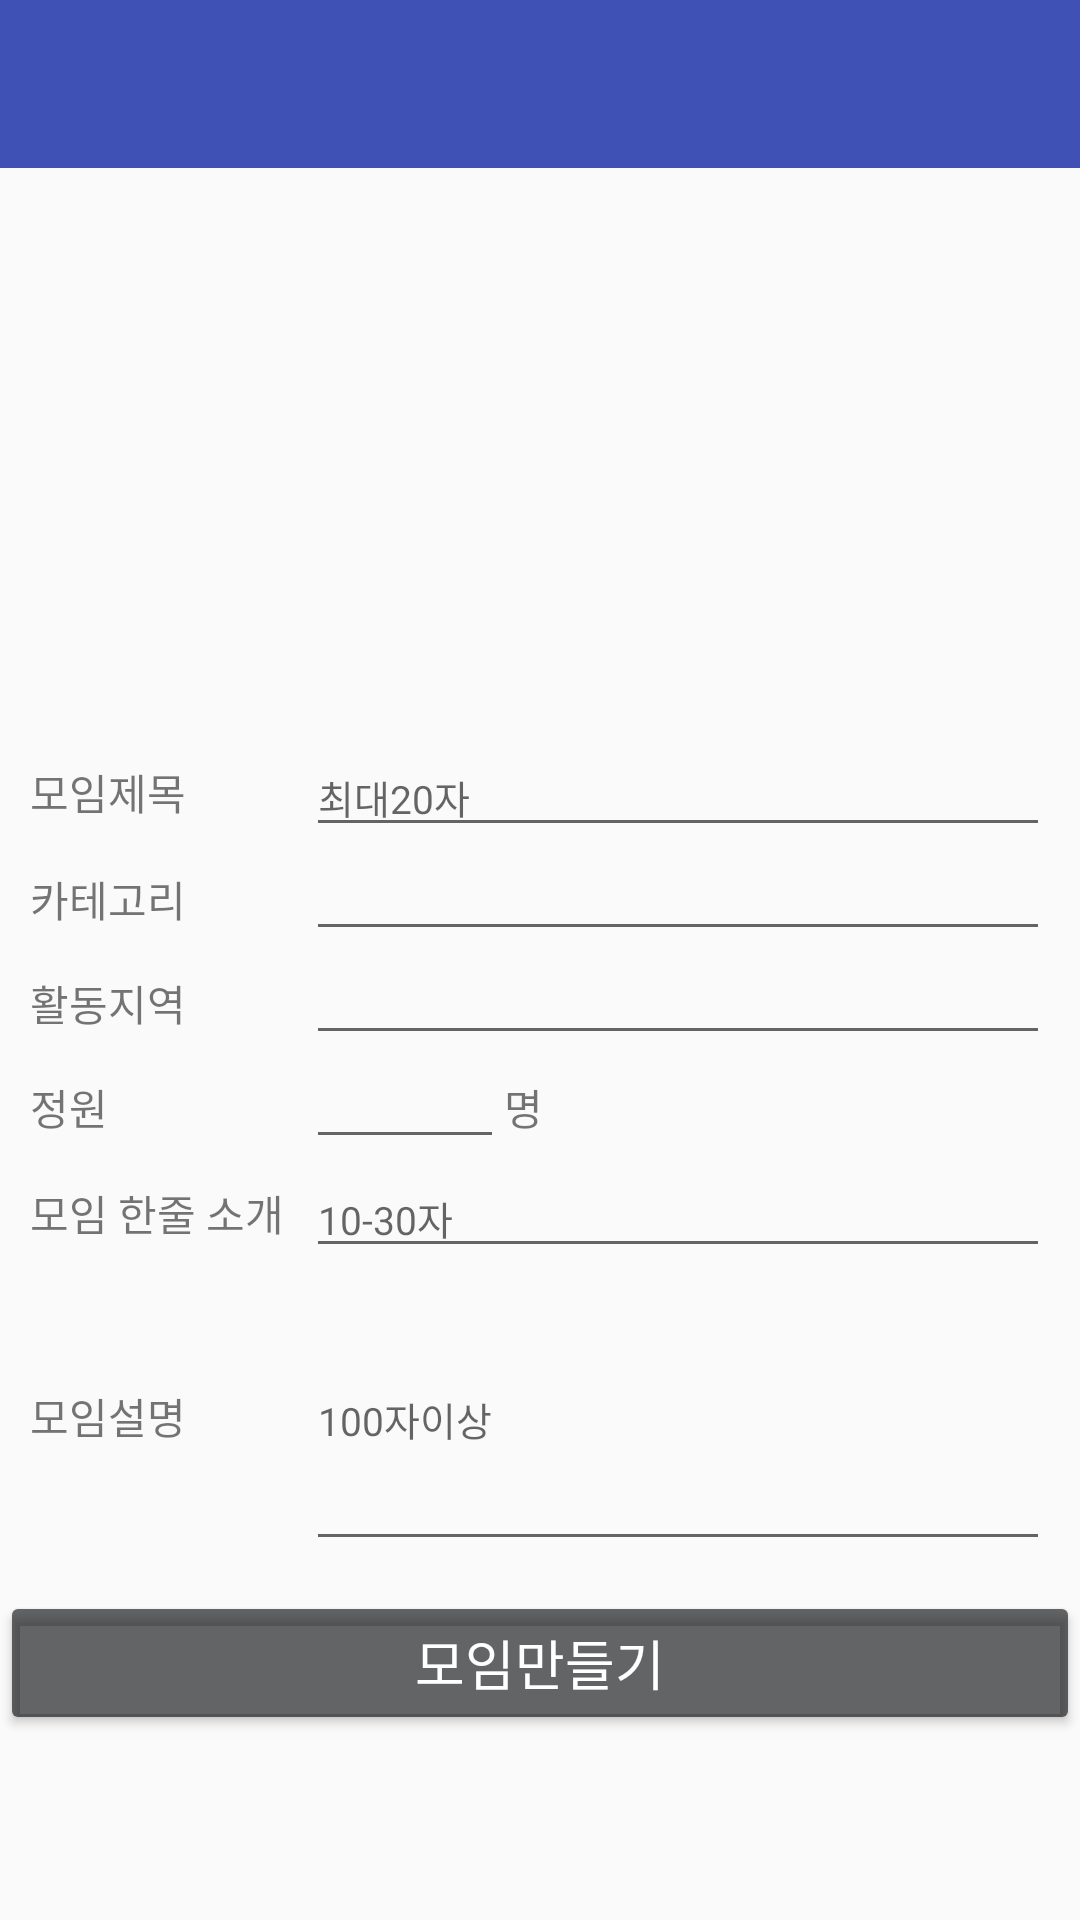

Layout XML and referenced resources for this Android screen:
<!-- AndroidManifest.xml: application theme AppTheme -->
<!-- res/layout/activity_add_group.xml -->
<?xml version="1.0" encoding="utf-8"?>
<LinearLayout xmlns:android="http://schemas.android.com/apk/res/android"
    xmlns:app="http://schemas.android.com/apk/res-auto"
    xmlns:tools="http://schemas.android.com/tools"
    android:layout_width="match_parent"
    android:layout_height="match_parent"
    android:orientation="vertical">

    <android.support.v7.widget.Toolbar
        android:id="@+id/toolbar"
        android:layout_width="match_parent"
        android:layout_height="?attr/actionBarSize"
        android:background="?attr/colorPrimary"
        android:theme="@style/ThemeOverlay.AppCompat.Dark">

    </android.support.v7.widget.Toolbar>

    <ScrollView
        android:layout_width="match_parent"
        android:layout_height="match_parent"
        android:overScrollMode="never"
        android:scrollbars="none">

        <LinearLayout
            android:layout_width="match_parent"
            android:layout_height="wrap_content"
            android:orientation="vertical"
            android:weightSum="4">

            <ImageView
                android:id="@+id/iv_group_profile_image"
                android:layout_width="match_parent"
                android:layout_height="180dp"
                android:layout_gravity="center"
                android:scaleType="fitXY"
                android:layout_weight="1"
                app:srcCompat="@drawable/ic_launcher_background" />

            <TableLayout
                android:layout_weight="3"
                android:layout_width="match_parent"
                android:layout_height="match_parent"
                android:layout_gravity="center"
                android:orientation="vertical"
                android:padding="10dp">

                <TableRow>

                    <TextView
                        android:layout_width="match_parent"
                        android:layout_height="wrap_content"
                        android:layout_gravity="center_vertical"
                        android:layout_marginRight="40dp"
                        android:text="모임제목" />

                    <EditText
                        android:id="@+id/group_title"
                        android:layout_width="wrap_content"
                        android:layout_height="wrap_content"
                        android:layout_weight="1"
                        android:hint="최대20자"
                        android:maxLength="20"
                        android:textSize="13dp" />
                </TableRow>

                <TableRow>

                <TextView
                    android:layout_width="match_parent"
                    android:layout_height="wrap_content"
                    android:layout_gravity="center_vertical"
                    android:text="카테고리" />

                <EditText
                    android:id="@+id/group_cate"
                    android:layout_width="match_parent"
                    android:layout_height="wrap_content"
                    android:layout_weight="1"
                    android:singleLine="true"
                    android:focusableInTouchMode="false"
                    android:textSize="13dp" />

            </TableRow>

                <TableRow>

                    <TextView
                        android:layout_width="match_parent"
                        android:layout_height="wrap_content"
                        android:layout_gravity="center_vertical"
                        android:text="활동지역" />

                    <EditText
                        android:id="@+id/group_region"
                        android:layout_width="match_parent"
                        android:layout_height="wrap_content"
                        android:layout_weight="1"
                        android:singleLine="true"
                        android:focusableInTouchMode="false"
                        android:textSize="13dp" />

                </TableRow>

                <TableRow>

                    <TextView
                        android:layout_width="match_parent"
                        android:layout_height="wrap_content"
                        android:layout_gravity="center_vertical"
                        android:text="정원" />

                    <EditText
                        android:id="@+id/group_max_num"
                        android:layout_width= "30dp"
                        android:layout_height="wrap_content"
                        android:singleLine="true"
                        android:inputType="number"
                        android:maxLength="2"
                        android:textSize="13dp" />

                    <TextView
                        android:layout_width="match_parent"
                        android:layout_height="wrap_content"
                        android:layout_gravity="center_vertical"
                        android:text="명" />

                </TableRow>

                <TableRow>

                    <TextView
                        android:layout_width="match_parent"
                        android:layout_height="wrap_content"
                        android:layout_gravity="center_vertical"
                        android:text="모임 한줄 소개" />

                    <EditText
                        android:id="@+id/group_introduce"
                        android:layout_width="match_parent"
                        android:layout_height="wrap_content"
                        android:layout_weight="1"
                        android:hint="10-30자"
                        android:maxLength="30"
                        android:singleLine="true"
                        android:textSize="13dp" />
                </TableRow>

                <TableRow>

                    <TextView
                        android:layout_width="match_parent"
                        android:layout_height="wrap_content"
                        android:lines="5"
                        android:maxLines="8"
                        android:text="모임설명" />

                    <EditText
                        android:id="@+id/group_desc"
                        android:layout_width="match_parent"
                        android:layout_height="wrap_content"
                        android:layout_weight="1"
                        android:hint="100자이상"
                        android:lines="5"
                        android:textSize="13dp" />
                </TableRow>
            </TableLayout>

            <Button
                android:id="@+id/group_add_btn"
                android:layout_width="match_parent"
                android:layout_height="wrap_content"
                android:backgroundTint="#a20d0f12"
                android:textColor="#ffffff"
                android:text="모임만들기"
                android:textSize="18dp"
                android:layout_weight="1"
                android:layout_gravity="end"/>
        </LinearLayout>
    </ScrollView>
</LinearLayout>
<!-- resources referenced by this layout -->
<resources>
  <style name="AppTheme" parent="Theme.AppCompat.Light.NoActionBar">
          
          <item name="colorPrimary">@color/colorPrimary</item>
          <item name="colorPrimaryDark">@color/colorPrimaryDark</item>
          <item name="colorAccent">@color/colorAccent</item>
          <item name="windowActionBar">false</item>
          <item name="windowNoTitle">true</item>
      </style>
  <color name="colorPrimary">#3F51B5</color>
  <color name="colorPrimaryDark">#303F9F</color>
  <color name="colorAccent">#FF4081</color>
</resources>
